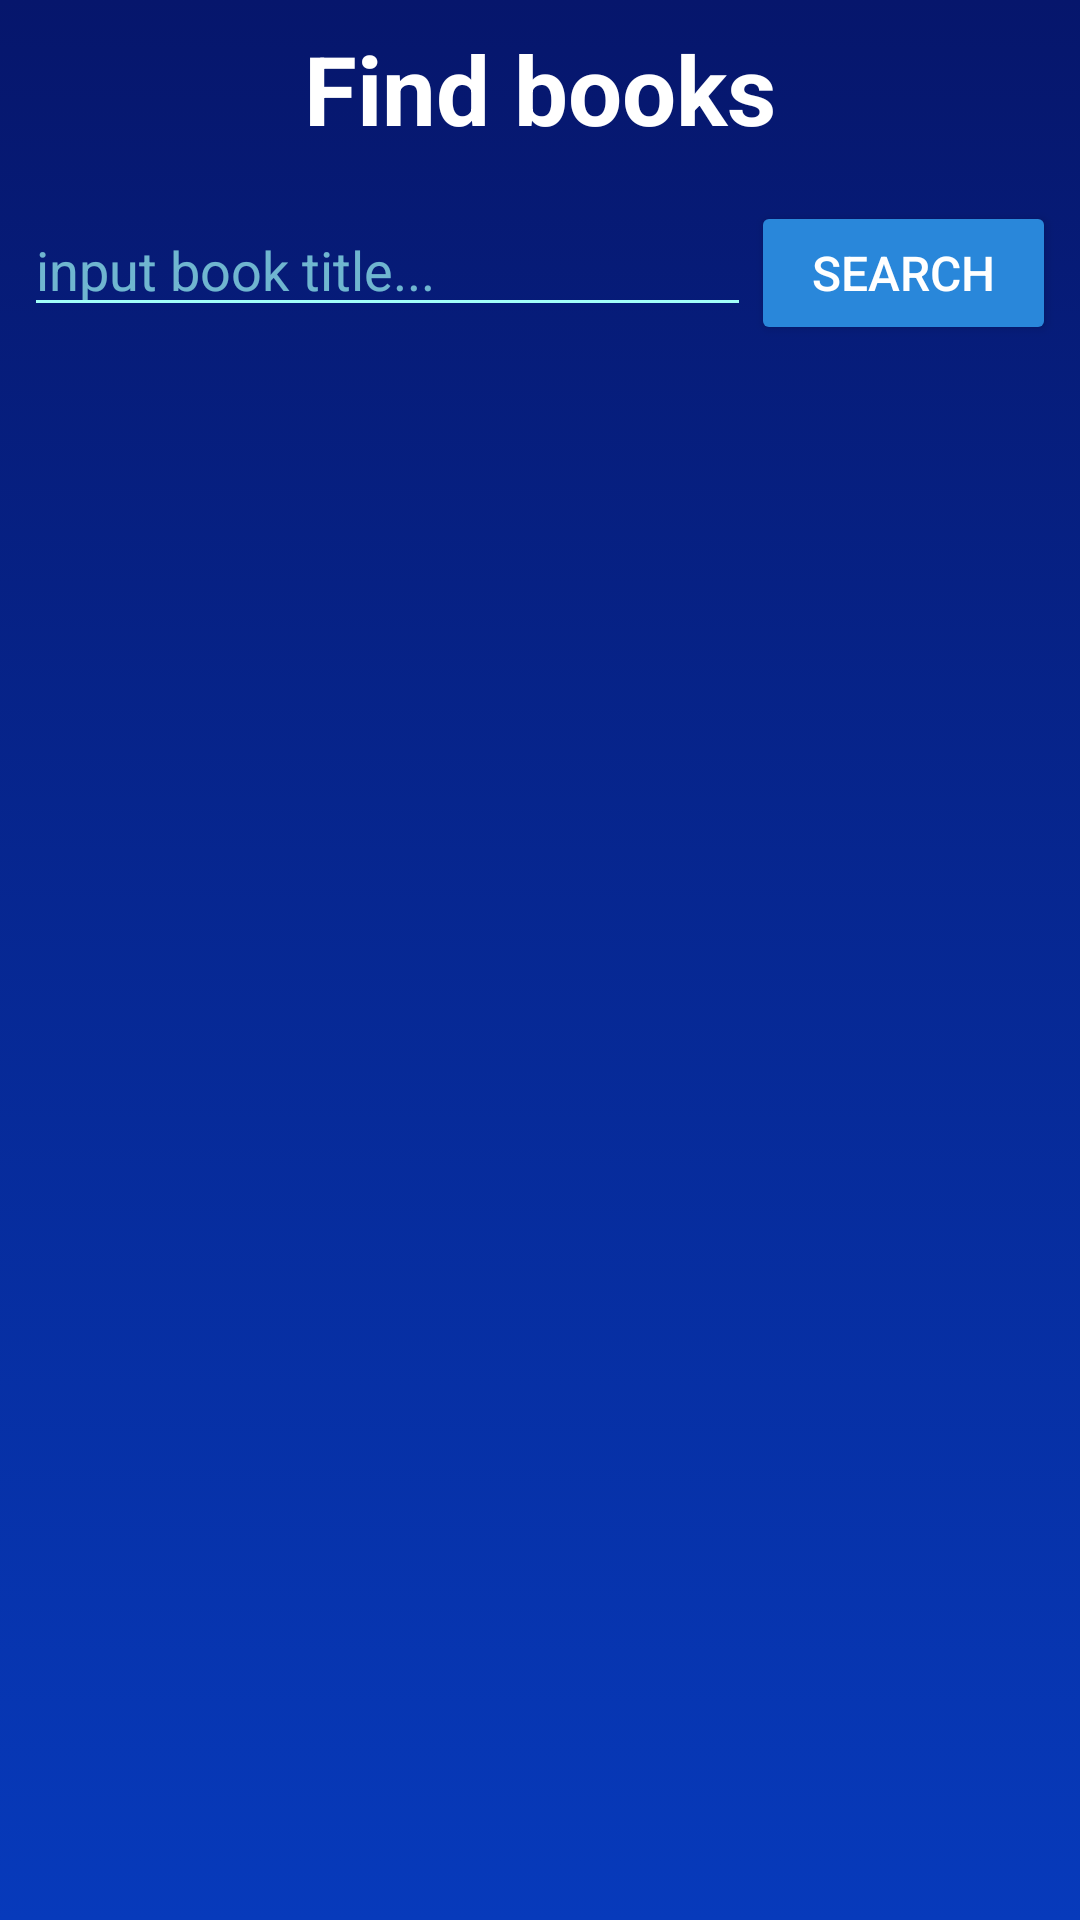

Produce the Android XML layout that renders to this screen, including the resource entries it uses.
<!-- AndroidManifest.xml: application theme Theme.FrameLibrary -->
<!-- res/layout/activity_books.xml -->
<?xml version="1.0" encoding="utf-8"?>
<androidx.constraintlayout.widget.ConstraintLayout xmlns:android="http://schemas.android.com/apk/res/android"
    xmlns:app="http://schemas.android.com/apk/res-auto"
    xmlns:tools="http://schemas.android.com/tools"
    android:layout_width="match_parent"
    android:layout_height="match_parent"
    android:background="@drawable/gradient_background"
    android:padding="8dp"
    tools:context=".BooksActivity">

    <TextView
        android:id="@+id/text_activityTitle"
        style="@style/ActivityTitleStyle"
        android:layout_width="0dp"
        android:layout_height="wrap_content"
        android:text="@string/find_books_title"
        app:layout_constraintEnd_toEndOf="parent"
        app:layout_constraintStart_toStartOf="parent"
        app:layout_constraintTop_toTopOf="parent" />

    <LinearLayout
        android:id="@+id/linearLayout"
        android:layout_width="match_parent"
        android:layout_height="wrap_content"
        android:layout_alignParentBottom="true"
        android:layout_marginTop="16dp"
        android:orientation="horizontal"
        app:layout_constraintStart_toStartOf="parent"
        app:layout_constraintTop_toBottomOf="@+id/text_activityTitle">

        <EditText
            android:id="@+id/edit_input"
            style="@style/SearchInputStyle"
            android:layout_width="wrap_content"
            android:layout_height="wrap_content"
            android:layout_weight="1"
            android:backgroundTint="@color/filter_active"
            android:hint="@string/search_books_hint" />

        <Button
            android:id="@+id/button_search"
            style="@style/SearchBtnStyle"
            android:onClick="onSearchClick"
            android:layout_width="0dp"
            android:layout_height="wrap_content"
            android:layout_weight="1"
            android:text="@string/search_btn_name" />
    </LinearLayout>

    <androidx.recyclerview.widget.RecyclerView
        android:id="@+id/recyclerFoundedBooks"
        android:layout_width="0dp"
        android:layout_height="0dp"
        android:layout_marginTop="8dp"
        app:layout_constraintBottom_toBottomOf="parent"
        app:layout_constraintEnd_toEndOf="parent"
        app:layout_constraintStart_toStartOf="parent"
        app:layout_constraintTop_toBottomOf="@+id/linearLayout" />

</androidx.constraintlayout.widget.ConstraintLayout>
<!-- resources referenced by this layout -->
<resources>
  <color name="filter_active">#A1FFF9</color>
  <!-- drawable gradient_background (drawable) -->
  <?xml version="1.0" encoding="utf-8"?>
  <selector xmlns:android="http://schemas.android.com/apk/res/android">
      <item>
          <shape>
              <gradient
                  android:type="linear"
                  android:startColor="#073ABB"
                  android:endColor="#06166C"
                  android:angle="90"
                  />
          </shape>
      </item>
  </selector>
  <string name="find_books_title">Find books</string>
  <string name="search_books_hint">input book title...</string>
  <string name="search_btn_name">Search</string>
  <style name="ActivityTitleStyle">
          <item name="android:textColor">@color/white</item>
          <item name="android:textSize">32sp</item>
          <item name="android:textStyle">bold</item>
          <item name="android:gravity">center</item>
      </style>
  <style name="SearchBtnStyle">
          <item name="android:textColor">@color/white</item>
          <item name="android:backgroundTint">@color/btn_background</item>
          <item name="android:textSize">16sp</item>
      </style>
  <style name="SearchInputStyle">
          <item name="android:textColor">@color/white</item>
          <item name="android:textSize">18sp</item>
          <item name="android:textColorHint">#AEA1FFF9</item>
      </style>
  <style name="Theme.FrameLibrary" parent="Theme.MaterialComponents.DayNight.DarkActionBar">
          
          <item name="colorPrimary">@color/blue_background</item>
          <item name="colorPrimaryVariant">@color/purple_700</item>
          <item name="colorOnPrimary">@color/white</item>
          
          <item name="colorSecondary">@color/teal_200</item>
          <item name="colorSecondaryVariant">@color/teal_700</item>
          <item name="colorOnSecondary">@color/black</item>
          
          <item name="android:statusBarColor" tools:targetApi="l">?attr/colorPrimaryVariant</item>
          
      </style>
  <color name="white">#FFFFFFFF</color>
  <color name="btn_background">#2987DA</color>
  <color name="blue_background">#030E48</color>
  <color name="purple_700">#FF3700B3</color>
  <color name="teal_200">#FF03DAC5</color>
  <color name="teal_700">#FF018786</color>
  <color name="black">#FF000000</color>
</resources>
